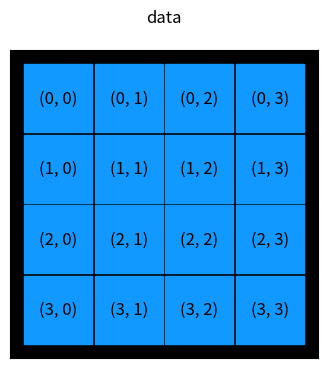
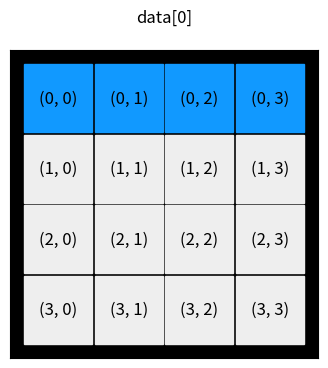
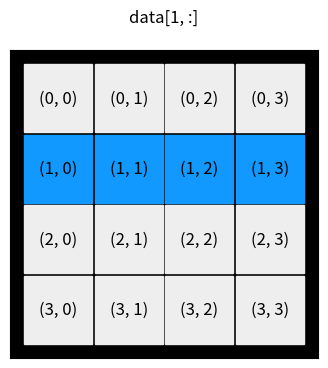
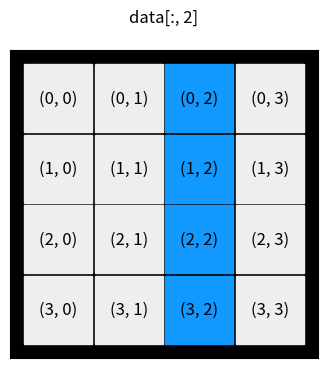
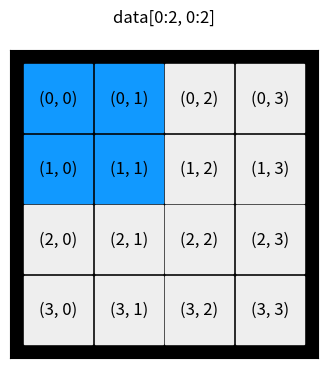
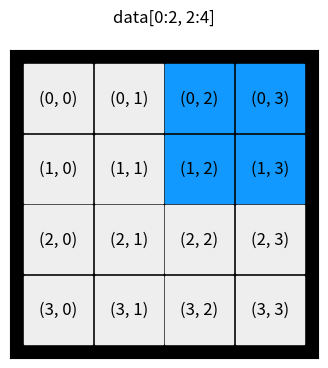
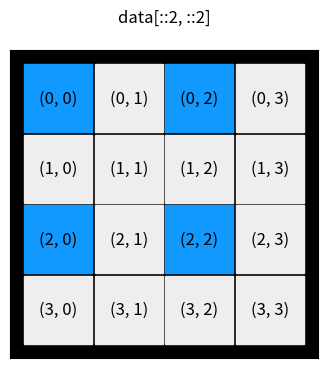
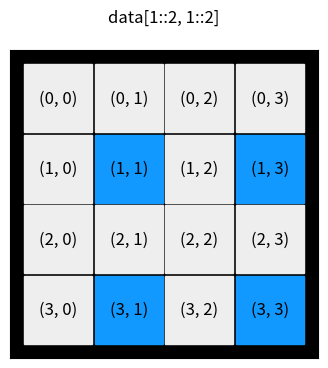
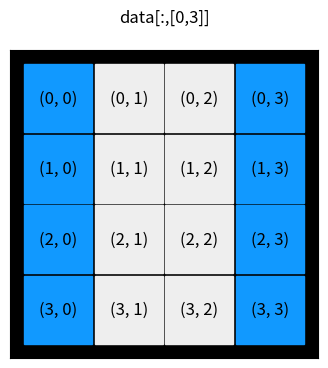
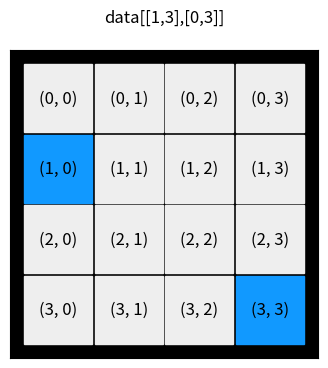
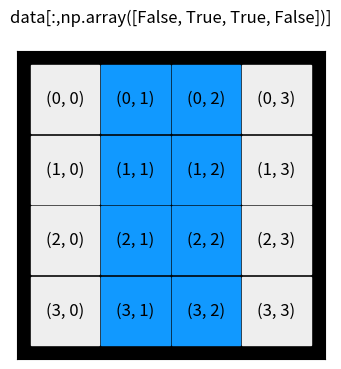
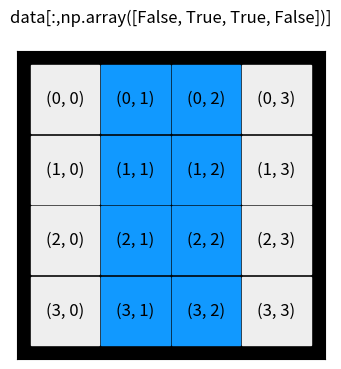
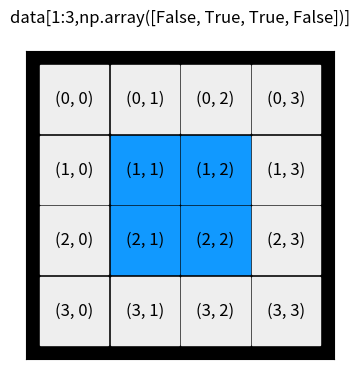
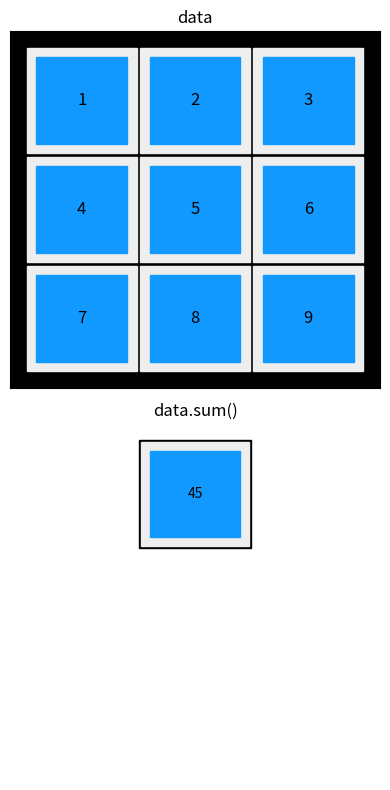
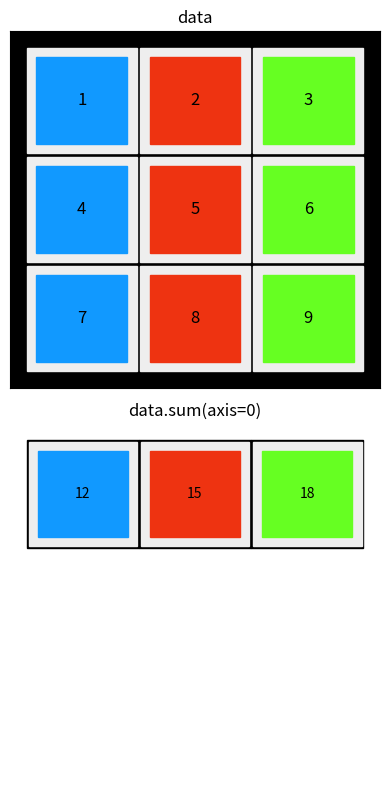
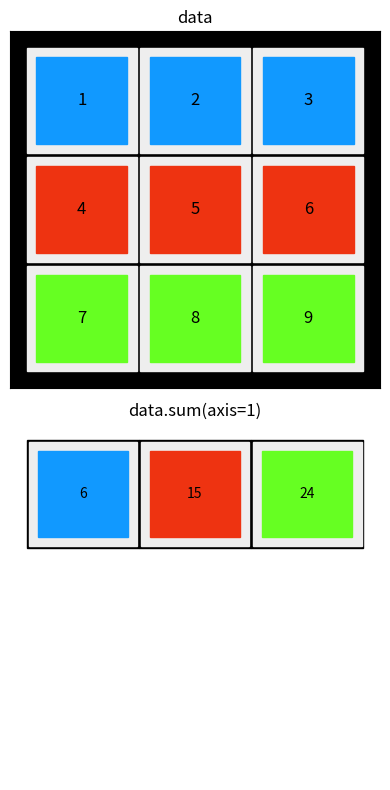

The script that saved these images, in order:
%matplotlib inline

%config InlineBackend.figure_format='retina'

import matplotlib as mpl
import matplotlib.pyplot as plt

import numpy as np

def show_array(shape, sel, filename=None):
    """Visualize indexing of arrays"""

    data = np.zeros(shape)
    exec("data[%s] = 1" % sel)

    fig, ax = plt.subplots(1, 1, figsize=shape)

    ax.patch.set_facecolor('black')
    ax.set_aspect('equal', 'box')
    ax.xaxis.set_major_locator(plt.NullLocator())
    ax.yaxis.set_major_locator(plt.NullLocator())

    size = 0.97
    for (m, n), w in np.ndenumerate(data):
        color = '#1199ff' if w > 0 else '#eeeeee'
        rect = plt.Rectangle([n - size / 2, m - size / 2],
                             size, size,
                             facecolor=color,
                             edgecolor=color)
        ax.add_patch(rect)
        ax.text(m, n, "(%d, %d)" % (n, m), ha='center', va='center', fontsize=12)
        
    ax.autoscale_view()
    ax.invert_yaxis()

    if sel == ":, :":
        ax.set_title("data\n", fontsize=12)
    else:
        ax.set_title("data[%s]\n" % sel, fontsize=12)
    
    #fig.tight_layout()
    
    if filename:
        fig.savefig(filename + ".png", dpi=200)
        fig.savefig(filename + ".svg")
        fig.savefig(filename + ".pdf")

show_array((4, 4), ":, :", "array_indexing_1")

show_array((4, 4), "0", "array_indexing_2")

show_array((4, 4), "1, :", "array_indexing_3")

show_array((4, 4), ":, 2", "array_indexing_4")

show_array((4, 4), "0:2, 0:2", "array_indexing_5")

show_array((4, 4), "0:2, 2:4", "array_indexing_6")

show_array((4, 4), "::2, ::2", "array_indexing_7")

show_array((4, 4), "1::2, 1::2", "array_indexing_8")

show_array((4, 4), ":,[0,3]", "array_indexing_9")

show_array((4, 4), "[1,3],[0,3]", "array_indexing_10")

show_array((4, 4), ":,np.array([False, True, True, False])", "array_indexing_11")

show_array((4, 4), ":,np.array([False, True, True, False])", "array_indexing_12")

show_array((4, 4), "1:3,np.array([False, True, True, False])", "array_indexing_12")

data = np.arange(9).reshape(3,3)

data

data.sum()

data.sum(axis=0)

data.sum(axis=1)

def show_array_aggregation(data, axis, filename=None):
    """Visualize indexing of arrays"""
   
    fig, axes = plt.subplots(2, 1, figsize=(4, 8))

    
    ax = axes[0]
    ax.patch.set_facecolor('black')
    #ax.set_aspect('equal', 'box')
    ax.xaxis.set_major_locator(plt.NullLocator())
    ax.yaxis.set_major_locator(plt.NullLocator())

    
    colors = ['#1199ff', '#ee3311', '#66ff22']
    
    for (m, n), w in np.ndenumerate(data):
        size = 0.97
        color = '#1199ff' if w > 0 else '#eeeeee'
        color = '#eeeeee'
        rect = plt.Rectangle([n - size / 2, m - size / 2],
                             size, size,
                             facecolor=color,
                             edgecolor=color)
        ax.add_patch(rect)
        if axis is None:
            color = '#1199ff'
        elif axis == 1:
            color = colors[m]
        else:
            color = colors[n]
            
        size = 0.8
        rect = plt.Rectangle([n - size / 2, m - size / 2],
                             size, size,
                             facecolor=color,
                             edgecolor=color)
        ax.add_patch(rect)

        ax.text(n, m, "%d" % data[m, n], ha='center', va='center', fontsize=12)
        
    ax.autoscale_view()
    ax.invert_yaxis()
    ax.set_title("data", fontsize=12)

    if False:
        ax = axes[1]
        ax.set_frame_on(False)
        ax.patch.set_facecolor('white')
        ax.xaxis.set_major_locator(plt.NullLocator())
        ax.yaxis.set_major_locator(plt.NullLocator())
        ax.set_xlim(0, 3)
        ax.set_ylim(0, 3)

        if axis is not None:
            ax.text(1.5, 1.5, "data.sum(axis=%d)" % axis, ha='center', va='center', fontsize=18)        
        else:
            ax.text(1.5, 1.5, "data.sum()", ha='center', va='center', fontsize=18)        

        ax.arrow(0.3, 1.25, 2.1, 0.0, head_width=0.1, head_length=0.2, fc='k', ec='k')

    if axis == 0:
        adata = data.sum(axis=axis)[:, np.newaxis]
    elif axis == 1:
        adata = data.sum(axis=axis)[:, np.newaxis]
    else:
        adata = np.atleast_2d(data.sum(axis=axis))
        
    ax = axes[1]
    ax.set_frame_on(False)
    ax.patch.set_facecolor('white')
    ax.xaxis.set_major_locator(plt.NullLocator())
    ax.yaxis.set_major_locator(plt.NullLocator())
    
    
    colors = ['#1199ff', '#ee3311', '#66ff22']
    
    for (m, n), w in np.ndenumerate(data):
        size = 1.0
        color = '#ffffff'
        rect = plt.Rectangle([n - size / 2, m - size / 2],
                         size, size,
                         facecolor=color,
                         edgecolor=color)
        ax.add_patch(rect)        
    
    for (m, n), w in np.ndenumerate(adata):

        if axis is None:
            size = 1.0
            color = '#000000'
            rect = plt.Rectangle([1+m - size / 2, 0 + n - size / 2],
                             size, size,
                             facecolor=color,
                             edgecolor=color)
            ax.add_patch(rect)        
            size = 0.97
            color = '#eeeeee'

            
            rect = plt.Rectangle([1+m - size / 2, 0 + n - size / 2],
                                 size, size,
                                 facecolor=color,
                                 edgecolor=color)
            ax.add_patch(rect)

            
            if axis is None:
                color = '#1199ff'
            elif axis == 1:
                color = colors[n]
            else:
                color = colors[m]

            size = 0.8
            rect = plt.Rectangle([1+m - size / 2, 0 + n - size / 2],
                                 size, size,
                                 facecolor=color,
                                 edgecolor=color)
            ax.add_patch(rect)

            
            if n == 0:
                ax.text(1+m, n+0, "%d" % adata[m, n], ha='center', va='center', fontsize=10)

            
        if axis == 0:
            size = 1.0
            color = '#000000'
            rect = plt.Rectangle([m - size / 2, 0 + n - size / 2],
                             size, size,
                             facecolor=color,
                             edgecolor=color)
            ax.add_patch(rect)        
            size = 0.97
            color = '#eeeeee'

            
            rect = plt.Rectangle([m - size / 2, 0 + n - size / 2],
                                 size, size,
                                 facecolor=color,
                                 edgecolor=color)
            ax.add_patch(rect)

            
            if axis is None:
                color = '#1199ff'
            elif axis == 1:
                color = colors[n]
            else:
                color = colors[m]

            size = 0.8
            rect = plt.Rectangle([m - size / 2, 0 + n - size / 2],
                                 size, size,
                                 facecolor=color,
                                 edgecolor=color)
            ax.add_patch(rect)

            
            if n == 0:
                ax.text(m, n+0, "%d" % adata[m, n], ha='center', va='center', fontsize=10)

        if axis == 1:
            size = 1.0
            color = '#000000'
            rect = plt.Rectangle([0 + m - size / 2, n - size / 2],
                             size, size,
                             facecolor=color,
                             edgecolor=color)
            ax.add_patch(rect)        
            size = 0.97
            color = '#eeeeee'

            rect = plt.Rectangle([0 + m - size / 2, n - size / 2],
                                 size, size,
                                 facecolor=color,
                                 edgecolor=color)

            ax.add_patch(rect)

            if axis is None:
                color = '#1199ff'
            elif axis == 1:
                color = colors[m]
            else:
                color = colors[m]

            size = 0.8
            rect = plt.Rectangle([0 + m - size / 2, n - size / 2],
                                 size, size,
                                 facecolor=color,
                                 edgecolor=color)
            ax.add_patch(rect)
            
            if axis == 0 and m == 0:
                ax.text(m+0, n, "%d" % adata[m, n], ha='center', va='center', fontsize=12)
            if axis == 1 and n == 0:
                ax.text(m, n+0, "%d" % adata[m, n], ha='center', va='center', fontsize=10)

    ax.autoscale_view()
    ax.invert_yaxis()
    if axis is not None:
        ax.set_title("data.sum(axis=%d)" % axis, fontsize=12)
    else:
        ax.set_title("data.sum()", fontsize=12)
    
    fig.tight_layout()
    
    if filename:
        fig.savefig(filename + ".png", dpi=200)
        fig.savefig(filename + ".svg")
        fig.savefig(filename + ".pdf")

data = np.arange(1,10).reshape(3,3)
data

show_array_aggregation(data, None, filename="array_aggregation_1")

show_array_aggregation(data, 0, filename="array_aggregation_2")

show_array_aggregation(data, 1, filename="array_aggregation_3")

def show_array_broadcasting(a, b, filename=None):
    """Visualize broadcasting of arrays"""

    c = a + b
    
    fig, axes = plt.subplots(1, 3, figsize=(12, 4))

    data = a
    ax = axes[0]
    ax.patch.set_facecolor('black')
    ax.xaxis.set_major_locator(plt.NullLocator())
    ax.yaxis.set_major_locator(plt.NullLocator())
    colors = ['#1199ff', '#ee3311', '#66ff22']
    for (m, n), w in np.ndenumerate(data):
        size = 0.97
        color = '#1199ff'
        rect = plt.Rectangle([n - size / 2, m - size / 2],
                             size, size,
                             facecolor=color,
                             edgecolor=color)
        ax.add_patch(rect)
        ax.text(m, n, "%d" % data[n, m], ha='center', va='center', fontsize=12)        
    ax.text(2.8, 1, "+", ha='center', va='center', fontsize=22)        
    ax.autoscale_view()
    ax.invert_yaxis()
    
    data = np.zeros_like(a) + b
    ax = axes[1]
    ax.patch.set_facecolor('black')
    ax.xaxis.set_major_locator(plt.NullLocator())
    ax.yaxis.set_major_locator(plt.NullLocator())
    colors = ['#1199ff', '#ee3311', '#66ff22']
    for (m, n), w in np.ndenumerate(data):
        size = 0.97
        color = '#eeeeee'
        rect = plt.Rectangle([n - size / 2, m - size / 2],
                             size, size,
                             facecolor=color,
                             edgecolor=color)
        ax.add_patch(rect)
        if (np.argmax(b.T.shape) == 0 and m == 0) or (np.argmax(b.T.shape) == 1 and n == 0):
            color = '#1199ff'
            #size = 0.8
            rect = plt.Rectangle([n - size / 2, m - size / 2],
                                 size, size,
                                 facecolor=color,
                                 edgecolor=color)
            ax.add_patch(rect)
        ax.text(m, n, "%d" % data[n, m], ha='center', va='center', fontsize=12)        
    ax.text(2.8, 1, "=", ha='center', va='center', fontsize=22)        
    ax.autoscale_view()
    ax.invert_yaxis()

    
    data = c
    ax = axes[2]
    ax.patch.set_facecolor('black')
    ax.xaxis.set_major_locator(plt.NullLocator())
    ax.yaxis.set_major_locator(plt.NullLocator())
    colors = ['#1199ff', '#ee3311', '#66ff22']
    for (m, n), w in np.ndenumerate(data):
        size = 0.97
        color = '#1199ff' if w > 0 else '#eeeeee'
        color = '#eeeeee'
        rect = plt.Rectangle([n - size / 2, m - size / 2],
                             size, size,
                             facecolor=color,
                             edgecolor=color)
        ax.add_patch(rect)
        color = '#1199ff'
        #size = 0.8
        rect = plt.Rectangle([n - size / 2, m - size / 2],
                             size, size,
                             facecolor=color,
                             edgecolor=color)
        ax.add_patch(rect)
        ax.text(m, n, "%d" % data[n, m], ha='center', va='center', fontsize=12)        
    ax.autoscale_view()
    ax.invert_yaxis()
    
    #fig.tight_layout()
        
    if filename:
        fig.savefig(filename + ".png", dpi=200)
        fig.savefig(filename + ".svg")
        fig.savefig(filename + ".pdf")

a = np.array([[11, 12, 13], [21, 22, 23], [31, 32, 33]])

b = np.array([[1, 2, 3]])

show_array_broadcasting(a, b, filename="array_broadcasting_1")

show_array_broadcasting(a, b.T, filename="array_broadcasting_2")

%reload_ext version_information

%version_information numpy, matplotlib



